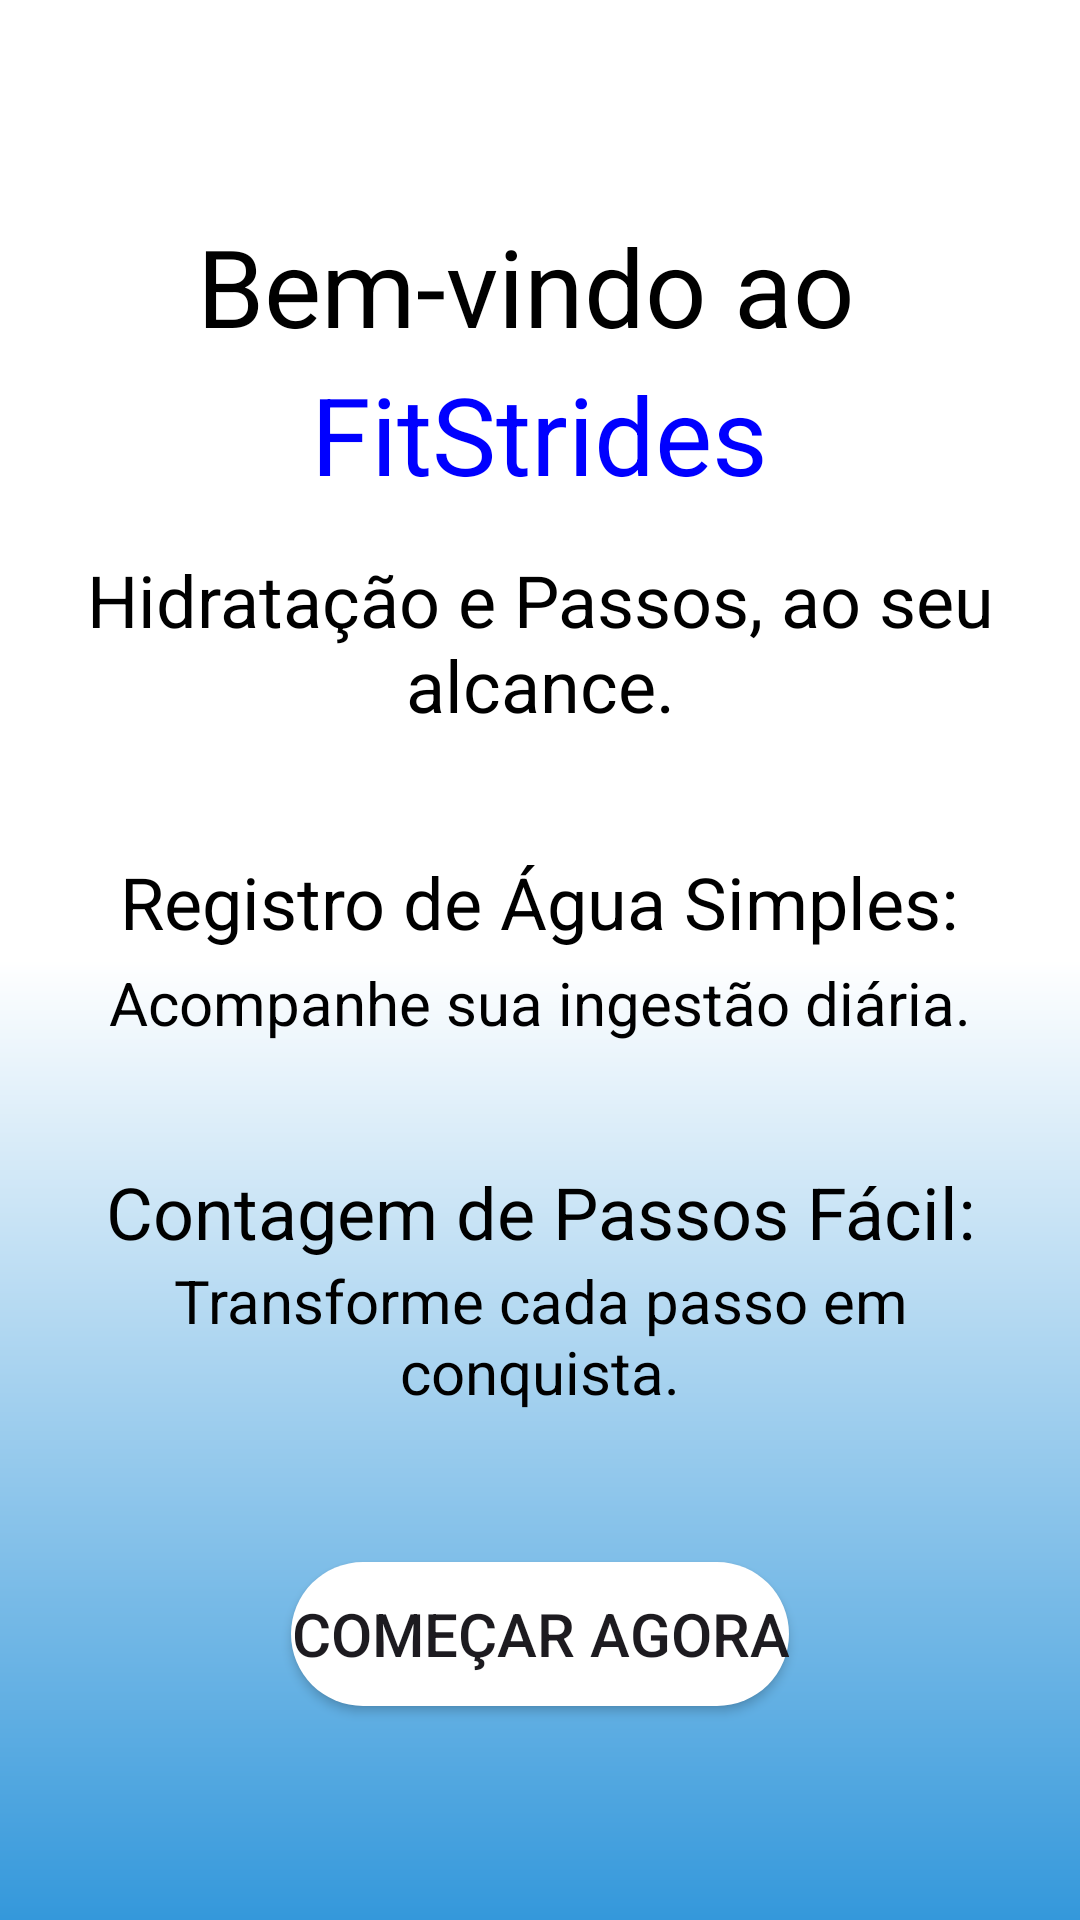

The Android layout XML behind this screen, and the referenced resources:
<!-- AndroidManifest.xml: application theme Theme.Fit -->
<!-- res/layout/activity_tela_intro03.xml -->
<?xml version="1.0" encoding="utf-8"?>
<LinearLayout
    xmlns:android="http://schemas.android.com/apk/res/android"
    xmlns:app="http://schemas.android.com/apk/res-auto"
    xmlns:tools="http://schemas.android.com/tools"
    android:layout_width="match_parent"
    android:layout_height="match_parent"
    android:padding="16dp"
    android:background="@drawable/background_gradient"
    android:orientation="vertical"
    android:gravity="center_vertical|center_horizontal"
    tools:context=".TelaIntro01">

    <TextView
        android:id="@+id/titulo"
        android:layout_width="wrap_content"
        android:layout_height="wrap_content"
        android:text="Bem-vindo ao "
        android:textColor="#000000"
        android:textSize="36sp" />

    <TextView
        android:id="@+id/tituloFitStrides2"
        android:layout_width="wrap_content"
        android:layout_height="wrap_content"
        android:text="FitStrides"
        android:textColor="#0000FF"
        android:textSize="36sp"
        android:layout_marginTop="1dp" />

    <TextView
        android:id="@+id/subtitulo"
        android:layout_width="wrap_content"
        android:layout_height="wrap_content"
        android:text="Hidratação e Passos, ao seu alcance."
        android:textColor="#000000"
        android:textSize="24sp"
        android:layout_marginTop="15dp"
        android:gravity="center" />

    <TextView
        android:id="@+id/descricao_agua3"
        android:layout_width="wrap_content"
        android:layout_height="wrap_content"
        android:text="Registro de Água Simples:"
        android:textColor="#000000"
        android:textSize="24sp"
        android:layout_marginTop="40dp"
        android:gravity="center" />
    <TextView
        android:id="@+id/descricao_agua2a"
        android:layout_width="wrap_content"
        android:layout_height="wrap_content"
        android:text="Acompanhe sua ingestão diária."
        android:textColor="#000000"
        android:textSize="20sp"
        android:layout_marginTop="4dp"
        android:gravity="center" />

    <TextView
        android:id="@+id/descricao_passosb"
        android:layout_width="wrap_content"
        android:layout_height="wrap_content"
        android:text="Contagem de Passos Fácil:"
        android:textColor="#000000"
        android:textSize="24sp"
        android:layout_marginTop="40dp"
        android:gravity="center" />
    <TextView
        android:id="@+id/descricao_passos2c"
        android:layout_width="wrap_content"
        android:layout_height="wrap_content"
        android:text="Transforme cada passo em conquista."
        android:textColor="#000000"
        android:textSize="20sp"
        android:gravity="center" />

    <Button
        android:id="@+id/botaoProximaTela"
        android:layout_width="wrap_content"
        android:layout_height="wrap_content"
        android:text="Começar agora"
        android:layout_marginTop="50dp"
        android:background="@drawable/ripple_round"
        android:textSize="20sp"
        android:gravity="center" />

</LinearLayout>
<!-- resources referenced by this layout -->
<resources>
  <!-- drawable background_gradient (drawable) -->
  <shape xmlns:android="http://schemas.android.com/apk/res/android">
      <gradient
          android:startColor="#3498db"
          android:centerColor="#ffffff"
      android:endColor="#ffffff"
      android:angle="90"
      android:type="linear"
      />
  </shape>
  <!-- drawable ripple_round (drawable) -->
  <?xml version="1.0" encoding="utf-8"?>
  <ripple xmlns:android="http://schemas.android.com/apk/res/android"
      android:color="?android:attr/colorControlHighlight">
      <item android:drawable="@drawable/circle"/>
  </ripple>
  <style name="Theme.Fit" parent="Base.Theme.Fit" />
  <!-- drawable circle (drawable) -->
  <?xml version="1.0" encoding="utf-8"?>
  <shape xmlns:android="http://schemas.android.com/apk/res/android">
      <solid android:color="#FFFFFF"/>
      <corners android:radius="50dp"/>
  </shape>
  <style name="Base.Theme.Fit" parent="Theme.Material3.DayNight.NoActionBar">
          
          <item name="colorPrimary">@color/light_primary</item>
          <item name="colorPrimaryDark">@color/light_primary_dark</item>
          <item name="colorSecondary">@color/light_secondary</item>
          <item name="android:colorBackground">@color/light_background</item>
          
      </style>
  <color name="light_primary">@color/blue</color>
  <color name="light_primary_dark">@color/blue_dark</color>
  <color name="light_secondary">@color/grey</color>
  <color name="light_background">@color/white</color>
  <color name="blue">#1EACDE</color>
  <color name="blue_dark">#1976D2</color>
  <color name="grey">#777777</color>
  <color name="white">#FFFFFFFF</color>
</resources>
